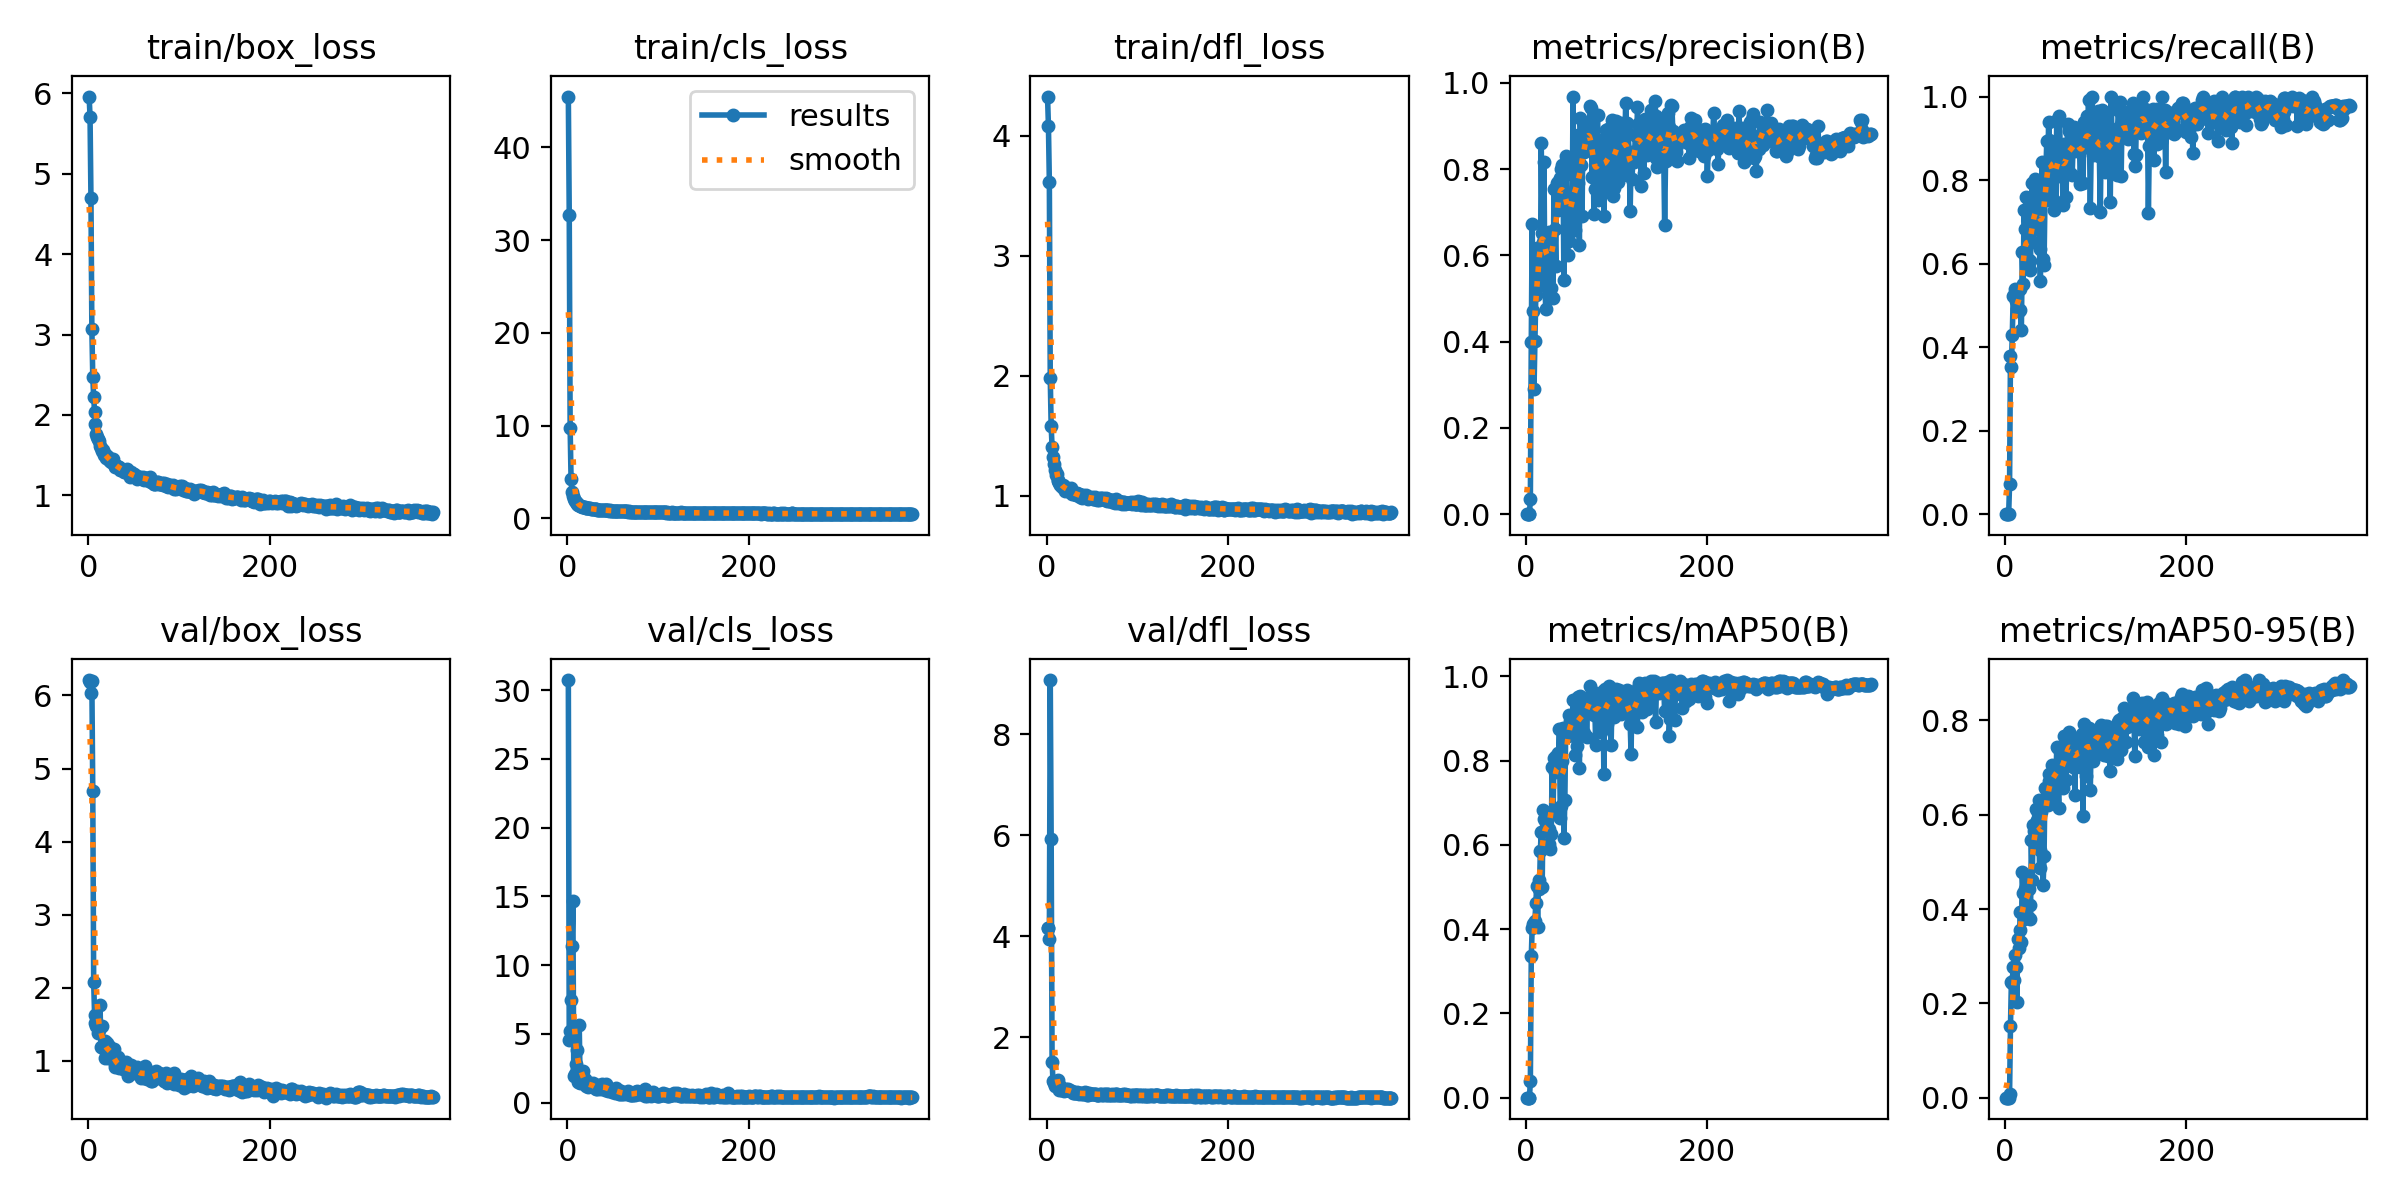

The table this chart was drawn from, first rows:
epoch, time, train/box_loss, train/cls_loss, train/dfl_loss, metrics/precision(B), metrics/recall(B), metrics/mAP50(B), metrics/mAP50-95(B), val/box_loss, val/cls_loss, val/dfl_loss, lr/pg0, lr/pg1, lr/pg2
1, 102, 5.96, 45.49, 4.325, 0, 0, 0, 0, 6.211, 30.73, 4.164, 0.0026, 0.0026, 0.0026
2, 201.4, 5.708, 32.74, 4.078, 0, 0, 0, 0, 6.186, 4.587, 4.162, 0.0053, 0.0053, 0.0053
3, 300.8, 4.7, 9.692, 3.615, 0, 0, 0, 0, 6.036, 5.205, 3.936, 0.008, 0.008, 0.008
4, 400.3, 3.069, 4.203, 1.977, 0, 0, 0, 0, 6.192, 7.457, 9.076, 0.01, 0.01, 0.01
5, 499.7, 2.478, 2.877, 1.579, 0.03554, 0.07108, 0.03986, 0.00726, 4.693, 11.42, 5.924, 0.01, 0.01, 0.01
6, 599.2, 2.22, 2.37, 1.409, 0.3995, 0.3777, 0.3352, 0.1517, 2.076, 14.65, 1.515, 0.01, 0.01, 0.01
7, 698.6, 2.037, 2.108, 1.325, 0.6725, 0.3528, 0.4034, 0.2461, 1.631, 1.906, 1.139, 0.009999, 0.009999, 0.009999
8, 798.1, 1.893, 1.909, 1.264, 0.4713, 0.4299, 0.411, 0.2438, 1.517, 2.116, 1.085, 0.009999, 0.009999, 0.009999
9, 897.6, 1.761, 1.727, 1.215, 0.2893, 0.5219, 0.4145, 0.2779, 1.471, 2.837, 1.029, 0.009999, 0.009999, 0.009999
10, 997, 1.728, 1.637, 1.173, 0.4012, 0.5258, 0.42, 0.2502, 1.482, 2.484, 1.107, 0.009999, 0.009999, 0.009999
11, 1096, 1.702, 1.547, 1.178, 0.5078, 0.5389, 0.461, 0.3026, 1.378, 3.826, 1.054, 0.009999, 0.009999, 0.009999
12, 1196, 1.674, 1.484, 1.127, 0.6168, 0.5103, 0.5022, 0.2774, 1.424, 1.511, 1.036, 0.009999, 0.009999, 0.009999
13, 1295, 1.615, 1.424, 1.127, 0.559, 0.4923, 0.4049, 0.2026, 1.77, 5.677, 1.159, 0.009999, 0.009999, 0.009999
14, 1395, 1.59, 1.343, 1.104, 0.5836, 0.4895, 0.5163, 0.3365, 1.191, 1.442, 0.9577, 0.009999, 0.009999, 0.009999
15, 1494, 1.55, 1.315, 1.086, 0.5513, 0.4862, 0.4956, 0.317, 1.472, 1.717, 1.035, 0.009999, 0.009999, 0.009999
16, 1594, 1.559, 1.25, 1.086, 0.5324, 0.5382, 0.5861, 0.3564, 1.173, 1.721, 0.9465, 0.009999, 0.009999, 0.009999
17, 1693, 1.5, 1.208, 1.075, 0.861, 0.4888, 0.6313, 0.3944, 1.225, 2.273, 0.9668, 0.009998, 0.009998, 0.009998
18, 1793, 1.501, 1.197, 1.089, 0.6511, 0.4406, 0.5008, 0.3292, 1.273, 1.577, 0.9492, 0.009998, 0.009998, 0.009998
19, 1892, 1.513, 1.162, 1.078, 0.6312, 0.628, 0.6837, 0.4794, 1.035, 1.742, 0.9243, 0.009998, 0.009998, 0.009998
20, 1992, 1.467, 1.11, 1.042, 0.8166, 0.55, 0.6622, 0.4343, 1.194, 1.335, 0.9593, 0.009998, 0.009998, 0.009998
21, 2091, 1.494, 1.133, 1.061, 0.5289, 0.7285, 0.6642, 0.3788, 1.237, 1.18, 0.9663, 0.009998, 0.009998, 0.009998
22, 2191, 1.476, 1.096, 1.065, 0.4747, 0.6826, 0.6525, 0.442, 1.042, 1.351, 0.9477, 0.009998, 0.009998, 0.009998
23, 2290, 1.434, 1.083, 1.045, 0.5659, 0.759, 0.635, 0.4149, 1.205, 1.133, 0.9462, 0.009998, 0.009998, 0.009998
24, 2390, 1.425, 1.057, 1.052, 0.5976, 0.6802, 0.6745, 0.4521, 1.15, 1.317, 0.9669, 0.009998, 0.009998, 0.009998
25, 2489, 1.416, 1.07, 1.053, 0.6554, 0.5896, 0.6026, 0.3828, 1.15, 1.413, 0.9488, 0.009998, 0.009998, 0.009998
26, 2588, 1.425, 1.029, 1.035, 0.6117, 0.6074, 0.6364, 0.443, 1.099, 1.309, 0.9256, 0.009998, 0.009998, 0.009998
27, 2688, 1.449, 1.019, 1.063, 0.642, 0.5842, 0.5893, 0.4081, 1.075, 1.339, 0.9278, 0.009997, 0.009997, 0.009997
28, 2787, 1.389, 0.9935, 1.011, 0.5234, 0.6051, 0.6247, 0.38, 1.156, 1.461, 0.9325, 0.009997, 0.009997, 0.009997
29, 2887, 1.381, 0.9774, 1.029, 0.5813, 0.6997, 0.7837, 0.547, 0.9504, 1.169, 0.8983, 0.009997, 0.009997, 0.009997
30, 2986, 1.354, 0.9755, 1.015, 0.5013, 0.7935, 0.6732, 0.4608, 0.9119, 1.063, 0.8905, 0.009997, 0.009997, 0.009997
31, 3086, 1.366, 0.9786, 1.019, 0.7534, 0.6511, 0.8065, 0.5783, 0.9661, 1.048, 0.8971, 0.009997, 0.009997, 0.009997
32, 3185, 1.369, 0.9491, 1.008, 0.6612, 0.689, 0.7729, 0.5658, 0.9391, 1.015, 0.8934, 0.009997, 0.009997, 0.009997
33, 3285, 1.351, 0.9306, 1.025, 0.5753, 0.8033, 0.8096, 0.5682, 1.052, 1.022, 0.9144, 0.009997, 0.009997, 0.009997
34, 3384, 1.352, 0.9432, 1.007, 0.7674, 0.6824, 0.7878, 0.6128, 0.9073, 1.253, 0.8896, 0.009997, 0.009997, 0.009997
35, 3484, 1.318, 0.8947, 1.015, 0.7705, 0.7685, 0.8178, 0.5895, 0.92, 1.033, 0.8902, 0.009997, 0.009997, 0.009997
36, 3583, 1.333, 0.9195, 1.013, 0.7065, 0.777, 0.796, 0.6032, 0.9, 0.9664, 0.8737, 0.009997, 0.009997, 0.009997
37, 3682, 1.331, 0.8968, 0.9856, 0.7279, 0.7622, 0.8754, 0.6319, 0.9216, 1.041, 0.8895, 0.009996, 0.009996, 0.009996
38, 3782, 1.32, 0.8962, 1.004, 0.7807, 0.6347, 0.6643, 0.4869, 0.9345, 1.374, 0.8879, 0.009996, 0.009996, 0.009996
39, 3881, 1.29, 0.8557, 0.9799, 0.8017, 0.5577, 0.6911, 0.5255, 0.8829, 1.253, 0.8735, 0.009996, 0.009996, 0.009996
40, 3981, 1.317, 0.8788, 1.004, 0.8088, 0.7558, 0.7999, 0.6065, 0.87, 1.001, 0.8746, 0.009996, 0.009996, 0.009996
41, 4080, 1.295, 0.8818, 0.993, 0.7882, 0.8431, 0.877, 0.6301, 0.9166, 0.9208, 0.8887, 0.009996, 0.009996, 0.009996
42, 4180, 1.295, 0.8624, 0.9946, 0.5423, 0.6099, 0.6159, 0.4518, 0.9777, 1.32, 0.9107, 0.009996, 0.009996, 0.009996
43, 4279, 1.327, 0.8769, 1.008, 0.8131, 0.5974, 0.7054, 0.5117, 0.9447, 1.383, 0.8974, 0.009996, 0.009996, 0.009996
44, 4378, 1.298, 0.8525, 0.9914, 0.8315, 0.7526, 0.8782, 0.657, 0.7901, 0.9114, 0.8593, 0.009996, 0.009996, 0.009996
45, 4478, 1.282, 0.8527, 0.982, 0.7896, 0.818, 0.8583, 0.6363, 0.8988, 0.847, 0.8844, 0.009996, 0.009996, 0.009996
46, 4577, 1.223, 0.8135, 0.9717, 0.601, 0.8924, 0.8731, 0.6416, 0.8312, 1.019, 0.8573, 0.009996, 0.009996, 0.009996
47, 4677, 1.285, 0.8494, 0.9911, 0.7126, 0.7728, 0.8581, 0.6205, 0.9368, 0.9405, 0.892, 0.009995, 0.009995, 0.009995
48, 4776, 1.235, 0.8207, 0.9779, 0.6331, 0.9393, 0.908, 0.6726, 0.8836, 0.8819, 0.8773, 0.009995, 0.009995, 0.009995
49, 4876, 1.26, 0.8069, 0.9795, 0.688, 0.8958, 0.8932, 0.6861, 0.8315, 0.8001, 0.8753, 0.009995, 0.009995, 0.009995
50, 4975, 1.263, 0.8275, 0.9904, 0.6624, 0.8485, 0.8901, 0.6562, 0.8985, 0.8581, 0.8795, 0.009995, 0.009995, 0.009995
51, 5075, 1.251, 0.8058, 0.9767, 0.6583, 0.8909, 0.88, 0.6816, 0.8611, 0.8993, 0.878, 0.009995, 0.009995, 0.009995
52, 5174, 1.237, 0.7922, 0.9732, 0.9685, 0.7494, 0.9448, 0.7048, 0.872, 0.7147, 0.8727, 0.009995, 0.009995, 0.009995
53, 5274, 1.239, 0.7755, 0.9872, 0.7392, 0.8125, 0.8958, 0.669, 0.9003, 0.8751, 0.8762, 0.009995, 0.009995, 0.009995
54, 5373, 1.207, 0.7802, 0.9732, 0.6602, 0.7284, 0.8141, 0.6319, 0.9105, 1.076, 0.8815, 0.009995, 0.009995, 0.009995
55, 5473, 1.22, 0.7848, 0.9636, 0.7585, 0.8368, 0.9048, 0.7043, 0.8378, 0.8673, 0.8561, 0.009995, 0.009995, 0.009995
56, 5572, 1.226, 0.7813, 0.9738, 0.7153, 0.7463, 0.8344, 0.6623, 0.8279, 0.9153, 0.8594, 0.009995, 0.009995, 0.009995
57, 5671, 1.222, 0.7713, 0.9706, 0.7684, 0.9445, 0.9517, 0.7432, 0.7992, 0.6079, 0.8614, 0.009994, 0.009994, 0.009994
58, 5771, 1.219, 0.7722, 0.9642, 0.879, 0.8174, 0.9494, 0.7413, 0.7706, 0.6325, 0.8568, 0.009994, 0.009994, 0.009994
59, 5870, 1.198, 0.7434, 0.9797, 0.6253, 0.8093, 0.7832, 0.614, 0.866, 0.8145, 0.8794, 0.009994, 0.009994, 0.009994
60, 5970, 1.231, 0.781, 0.9796, 0.919, 0.9537, 0.9526, 0.6987, 0.8674, 0.6635, 0.872, 0.009994, 0.009994, 0.009994
... 320 more rows
